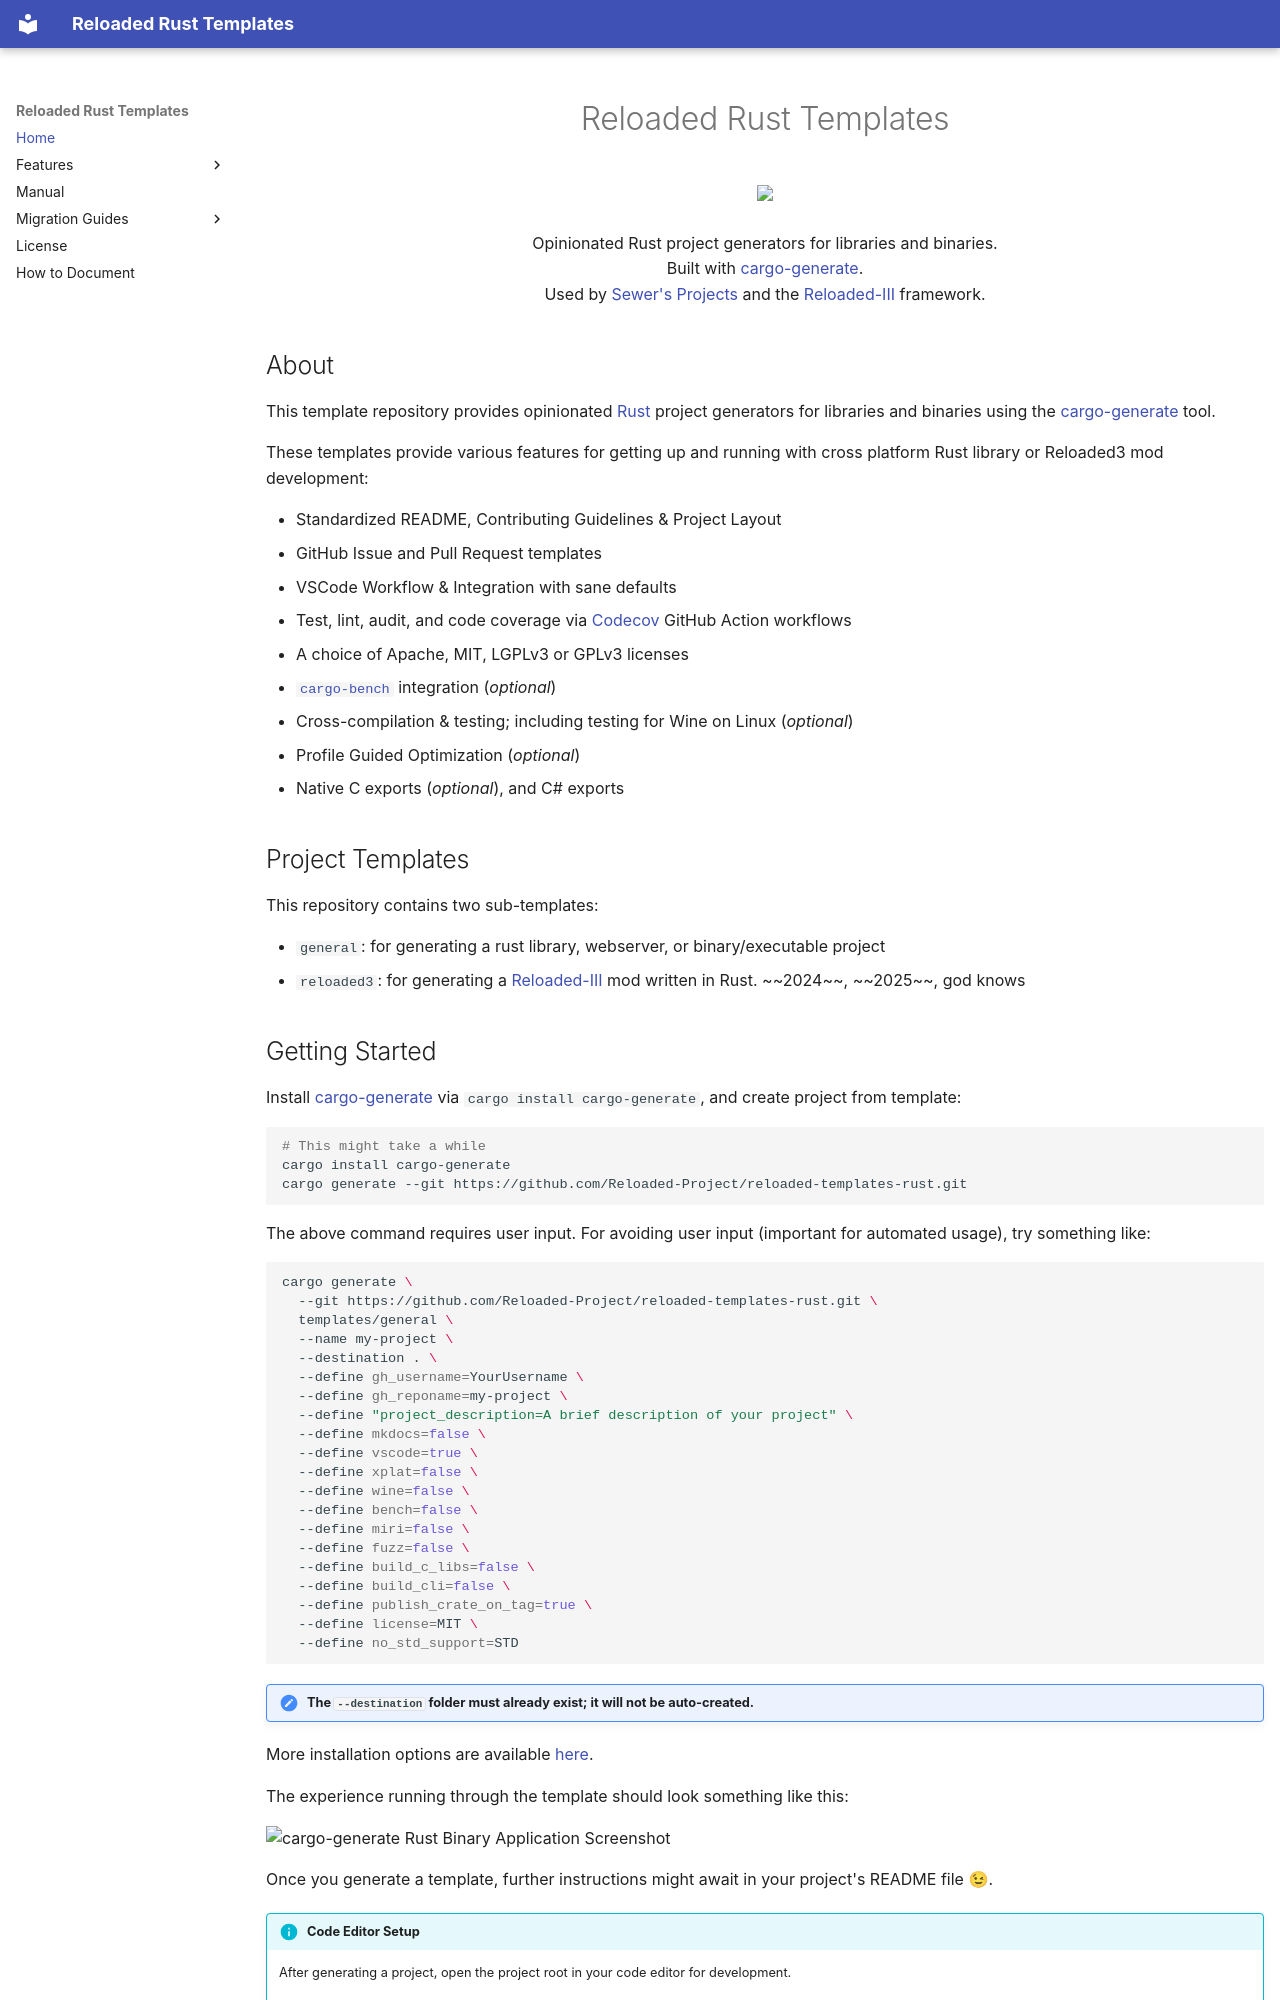

repository: Reloaded-Project/reloaded-templates-rust · page: index.html · generator: mkdocs

---
hide:
  - toc
---

<div align="center">
	<h1>Reloaded Rust Templates</h1>
	<img src="assets/reloaded-logo.avif" width="150" align="center" />
	<br/> <br/>
    Opinionated Rust project generators for libraries and binaries.
    <br/>
    Built with <a href="https://github.com/cargo-generate/cargo-generate">cargo-generate</a>.
    <br/>
    Used by <a href="https://sewer56.dev">Sewer's Projects</a> and the <a href="https://reloaded-project.github.io/Reloaded-III/">Reloaded-III</a> framework.
</div>

## About

This template repository provides opinionated [Rust](https://www.rust-lang.org/) project generators for libraries and binaries using the [cargo-generate](https://github.com/cargo-generate/cargo-generate) tool.

These templates provide various features for getting up and running with cross platform Rust library or Reloaded3 mod development:

- Standardized README, Contributing Guidelines & Project Layout
- GitHub Issue and Pull Request templates
- VSCode Workflow & Integration with sane defaults
- Test, lint, audit, and code coverage via [Codecov](https://about.codecov.io/) GitHub Action workflows
- A choice of Apache, MIT, LGPLv3 or GPLv3 licenses
- [`cargo-bench`](https://doc.rust-lang.org/cargo/commands/cargo-bench.html) integration (*optional*)
- Cross-compilation & testing; including testing for Wine on Linux (*optional*)
- Profile Guided Optimization (*optional*)
- Native C exports (*optional*), and C# exports

## Project Templates

This repository contains two sub-templates:

- `general`: for generating a rust library, webserver, or binary/executable project
- `reloaded3`: for generating a [Reloaded-III](https://reloaded-project.github.io/Reloaded-III/) mod written in Rust. ~~2024~~, ~~2025~~, god knows
